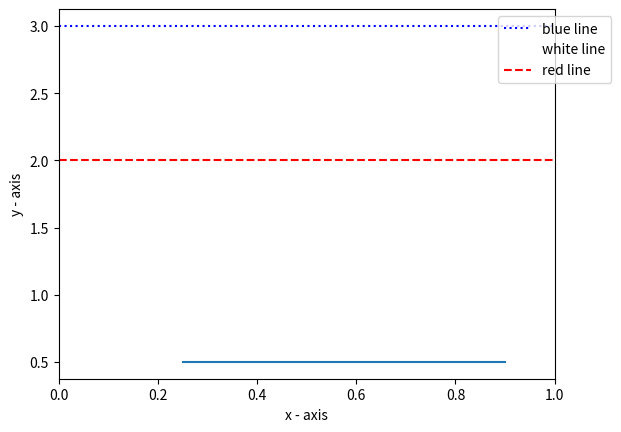

The matplotlib source for this figure:
# importing the module
import matplotlib.pyplot as plt

# plotting line within the given range
plt.axhline(y=.5, xmin=0.25, xmax=0.9)

# line colour is blue
plt.axhline(y=3, color='b', linestyle=':', label="blue line")

# line colour is white
plt.axhline(y=1, color='w', linestyle='--', label="white line")

# line colour is red
plt.axhline(y=2, color='r', linestyle='dashed', label="red line")

# adding axis labels
plt.xlabel('x - axis')
plt.ylabel('y - axis')

# plotting the legend
plt.legend(bbox_to_anchor=(1.0, 1), loc='upper center')

# displaying the plot
plt.show()
